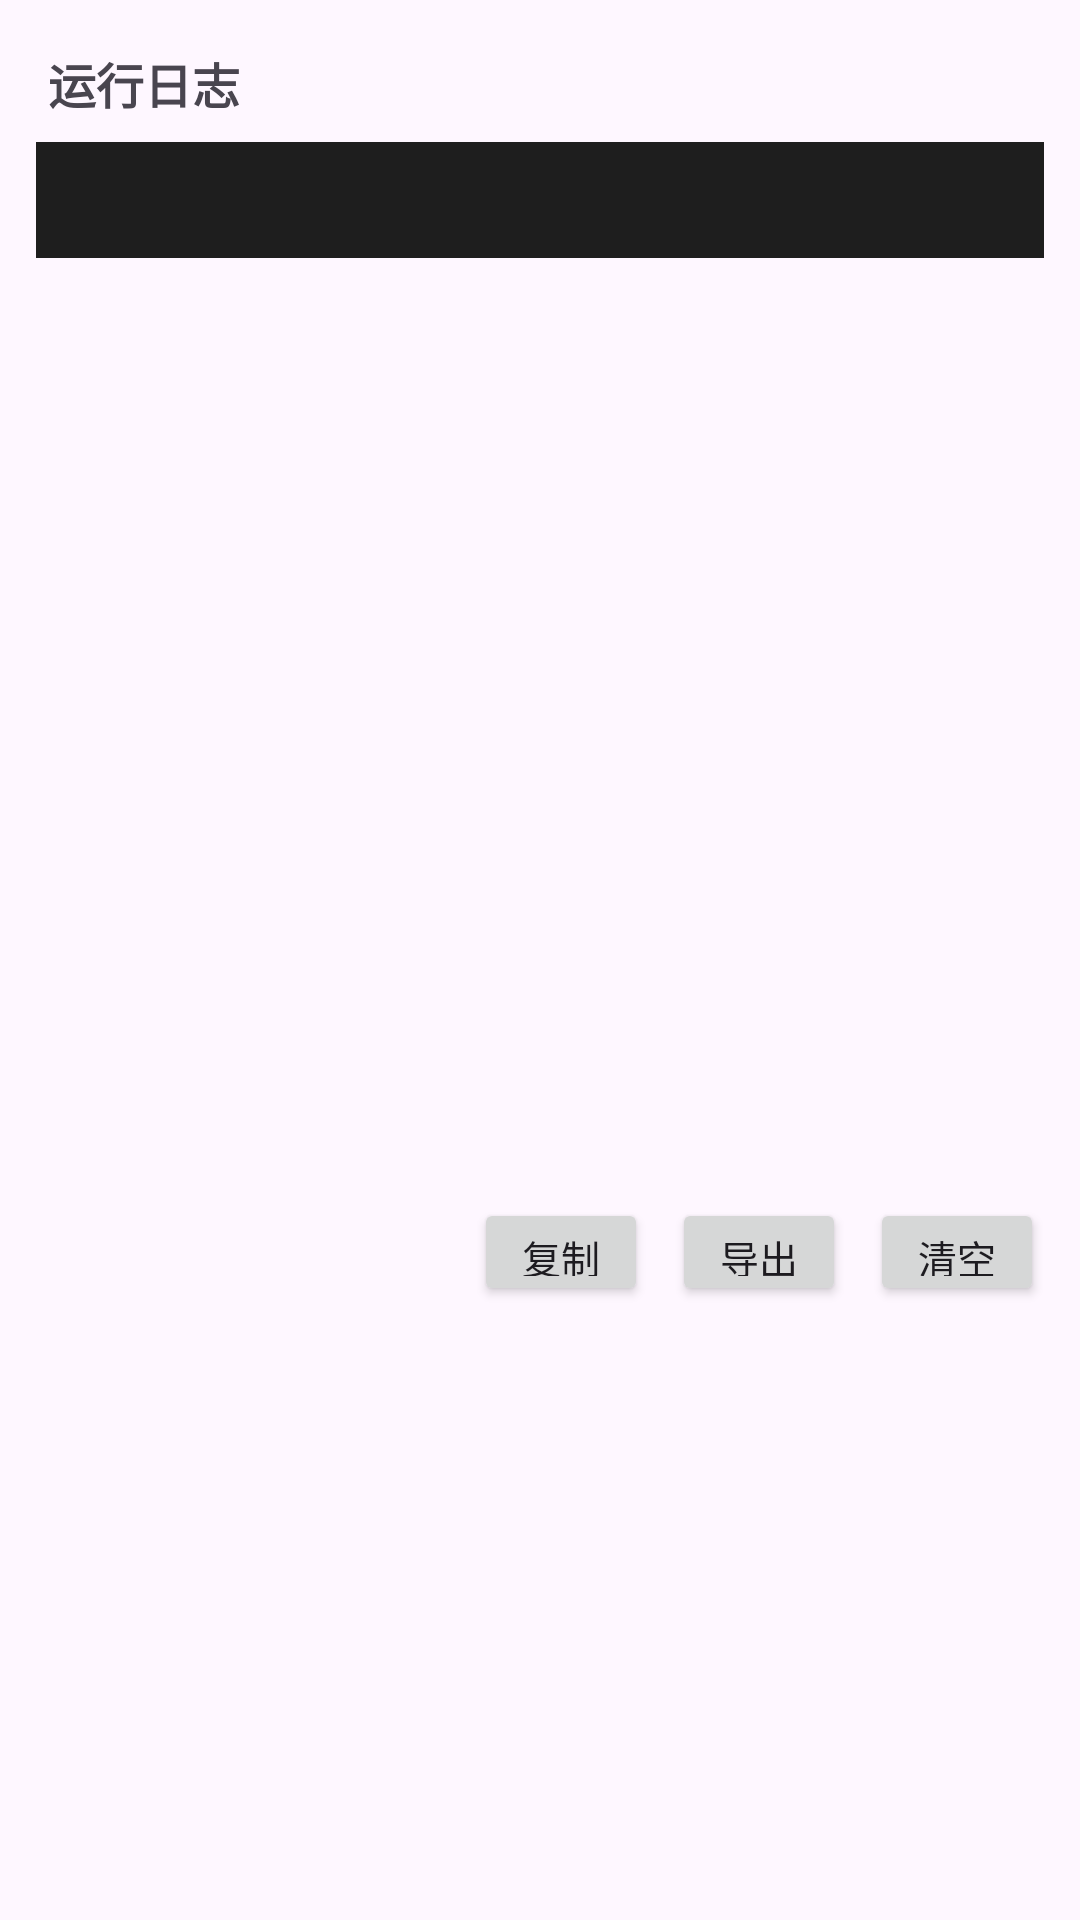

Produce the Android XML layout that renders to this screen, including the resource entries it uses.
<!-- AndroidManifest.xml: application theme Theme.AvList -->
<!-- res/layout/dialog_log.xml -->
<?xml version="1.0" encoding="utf-8"?>
<LinearLayout
    xmlns:android="http://schemas.android.com/apk/res/android"
    android:layout_width="match_parent"
    android:layout_height="wrap_content"
    android:orientation="vertical">

    <TextView
        android:layout_width="wrap_content"
        android:layout_height="wrap_content"
        android:text="运行日志"
        android:textSize="16sp"
        android:textStyle="bold"
        android:layout_marginStart="16dp"
        android:layout_marginTop="16dp"
        android:layout_marginBottom="8dp"/>

    <ScrollView
        android:id="@+id/svLog"
        android:layout_width="match_parent"
        android:layout_height="340dp"
        android:layout_marginStart="12dp"
        android:layout_marginEnd="12dp">

        <TextView
            android:id="@+id/tvLog"
            android:layout_width="match_parent"
            android:layout_height="wrap_content"
            android:textSize="11sp"
            android:fontFamily="monospace"
            android:textColor="#CCCCCC"
            android:background="#1E1E1E"
            android:padding="12dp"
            android:lineSpacingExtra="2dp"
            android:textIsSelectable="true"/>
    </ScrollView>

    <LinearLayout
        android:layout_width="match_parent"
        android:layout_height="wrap_content"
        android:orientation="horizontal"
        android:gravity="end"
        android:padding="12dp">

        <androidx.appcompat.widget.AppCompatButton
            android:id="@+id/btnCopyLog"
            android:layout_width="wrap_content"
            android:layout_height="36dp"
            android:text="复制"
            android:textSize="13sp"
            android:minWidth="0dp"
            android:minHeight="0dp"
            android:paddingStart="16dp"
            android:paddingEnd="16dp"
            android:layout_marginEnd="8dp"/>

        <androidx.appcompat.widget.AppCompatButton
            android:id="@+id/btnExportLog"
            android:layout_width="wrap_content"
            android:layout_height="36dp"
            android:text="导出"
            android:textSize="13sp"
            android:minWidth="0dp"
            android:minHeight="0dp"
            android:paddingStart="16dp"
            android:paddingEnd="16dp"
            android:layout_marginEnd="8dp"/>

        <androidx.appcompat.widget.AppCompatButton
            android:id="@+id/btnClearLog"
            android:layout_width="wrap_content"
            android:layout_height="36dp"
            android:text="清空"
            android:textSize="13sp"
            android:minWidth="0dp"
            android:minHeight="0dp"
            android:paddingStart="16dp"
            android:paddingEnd="16dp"/>
    </LinearLayout>

</LinearLayout>
<!-- resources referenced by this layout -->
<resources>
  <style name="Theme.AvList" parent="Base.Theme.AvList" />
  <style name="Base.Theme.AvList" parent="Theme.Material3.DayNight.NoActionBar">
          
          
      </style>
</resources>
